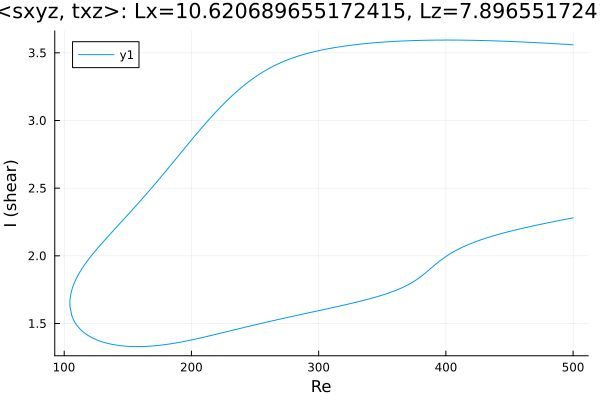

The file beside this chart, header and first rows:
Re, shear
500.0, 3.559
499, 3.56
497.6, 3.561
496.2, 3.562
494.8, 3.562
493.4, 3.563
492, 3.564
490.6, 3.565
489.1, 3.566
487.7, 3.566
486.3, 3.567
484.9, 3.568
483.5, 3.569
482.1, 3.57
480.7, 3.57
479.2, 3.571
477.8, 3.572
476.4, 3.573
475, 3.573
473.6, 3.574
472.2, 3.575
470.8, 3.575
469.3, 3.576
467.9, 3.577
466.5, 3.577
465.1, 3.578
463.7, 3.579
462.3, 3.579
460.9, 3.58
459.4, 3.581
458, 3.581
456.6, 3.582
455.2, 3.582
453.8, 3.583
452.4, 3.583
451, 3.584
449.5, 3.585
448.1, 3.585
446.7, 3.586
445.3, 3.586
443.9, 3.587
442.5, 3.587
441.1, 3.588
439.6, 3.588
438.2, 3.588
436.8, 3.589
435.4, 3.589
434, 3.59
432.6, 3.59
431.2, 3.59
429.7, 3.591
428.3, 3.591
426.9, 3.591
425.5, 3.592
424.1, 3.592
422.7, 3.592
421.3, 3.593
419.8, 3.593
418.4, 3.593
417, 3.593
... 564 more rows
